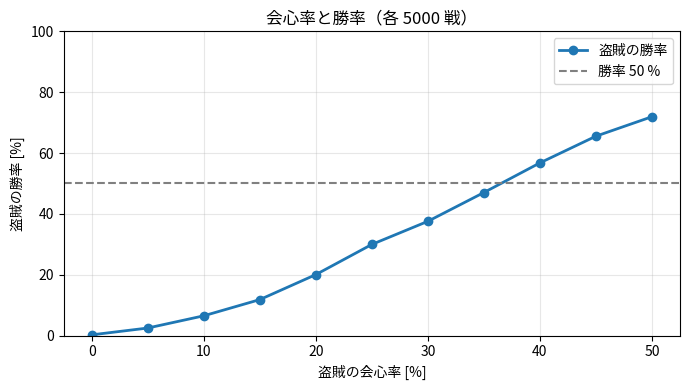

Write the Python code that produced this figure.
"""Monte Carlo 法によるユニットの勝率の検証。

「戦士」（体力が高く、攻撃が安定している）と「盗賊」（体力は低いが、会心の一撃が出る）を
何度も戦わせ、盗賊の会心率を変えたときに勝率がどう変わるかを調べる。

実行例:
    python balance_simulation.py                     # 結果を表示し、グラフを画面に出す
    python balance_simulation.py --output win.png    # グラフを画像として保存する
    python balance_simulation.py --battles 20000     # 試行回数を増やす
"""

from __future__ import annotations

import argparse
import random
from dataclasses import dataclass

import matplotlib.pyplot as plt


@dataclass(frozen=True)
class Unit:
    """戦闘ユニットの能力値。"""

    name: str
    hp: int
    damage: int
    hit_rate: float  # 攻撃が当たる確率
    crit_rate: float = 0.0  # 当たったときに会心になる確率
    crit_multiplier: float = 1.0  # 会心のときのダメージ倍率

    def expected_damage(self) -> float:
        """1 回の攻撃で与えるダメージの期待値。"""
        crit_bonus = self.crit_rate * (self.crit_multiplier - 1.0)
        return self.hit_rate * self.damage * (1.0 + crit_bonus)

    def attack(self, rng: random.Random) -> int:
        """1 回攻撃し、与えたダメージを返す。"""
        if rng.random() >= self.hit_rate:
            return 0
        if rng.random() < self.crit_rate:
            return round(self.damage * self.crit_multiplier)
        return self.damage


WARRIOR = Unit("戦士", hp=100, damage=10, hit_rate=0.9)


def make_rogue(crit_rate: float) -> Unit:
    return Unit("盗賊", hp=75, damage=8, hit_rate=0.95, crit_rate=crit_rate, crit_multiplier=2.5)


def battle(first: Unit, second: Unit, rng: random.Random) -> Unit:
    """2 体を交互に攻撃させ、勝ったほうを返す。"""
    hp = {first.name: first.hp, second.name: second.hp}
    attacker, defender = first, second
    while True:
        hp[defender.name] -= attacker.attack(rng)
        if hp[defender.name] <= 0:
            return attacker
        attacker, defender = defender, attacker


def win_rate(unit: Unit, opponent: Unit, battles: int, rng: random.Random) -> float:
    """unit が opponent に勝つ割合。先攻と後攻は半分ずつにする。"""
    wins = 0
    for i in range(battles):
        first, second = (unit, opponent) if i % 2 == 0 else (opponent, unit)
        if battle(first, second, rng) is unit:
            wins += 1
    return wins / battles


def main() -> None:
    parser = argparse.ArgumentParser(description=__doc__, formatter_class=argparse.RawDescriptionHelpFormatter)
    parser.add_argument("--output", help="グラフを保存するファイル名（省略時は画面に表示する）")
    parser.add_argument("--battles", type=int, default=5000, help="会心率 1 通りあたりの試行回数")
    parser.add_argument("--seed", type=int, default=1, help="乱数のシード")
    args = parser.parse_args()

    rng = random.Random(args.seed)
    crit_rates = [i / 100 for i in range(0, 51, 5)]
    rates: list[float] = []
    print(f"戦士の期待ダメージ: {WARRIOR.expected_damage():.2f}")
    for crit in crit_rates:
        rogue = make_rogue(crit)
        rate = win_rate(rogue, WARRIOR, args.battles, rng)
        rates.append(rate)
        print(f"会心率 {crit:4.0%}: 盗賊の期待ダメージ {rogue.expected_damage():5.2f}, 盗賊の勝率 {rate:6.1%}")

    plt.rcParams["font.family"] = ["Yu Gothic", "Meiryo", "sans-serif"]
    fig, ax = plt.subplots(figsize=(7, 4))
    ax.plot([c * 100 for c in crit_rates], [r * 100 for r in rates], marker="o", linewidth=2, label="盗賊の勝率")
    ax.axhline(50, color="gray", linestyle="--", label="勝率 50 %")
    ax.set_xlabel("盗賊の会心率 [%]")
    ax.set_ylabel("盗賊の勝率 [%]")
    ax.set_ylim(0, 100)
    ax.set_title(f"会心率と勝率（各 {args.battles} 戦）")
    ax.grid(alpha=0.3)
    ax.legend()
    fig.tight_layout()

    if args.output:
        fig.savefig(args.output, dpi=110)
    else:
        plt.show()


if __name__ == "__main__":
    main()
